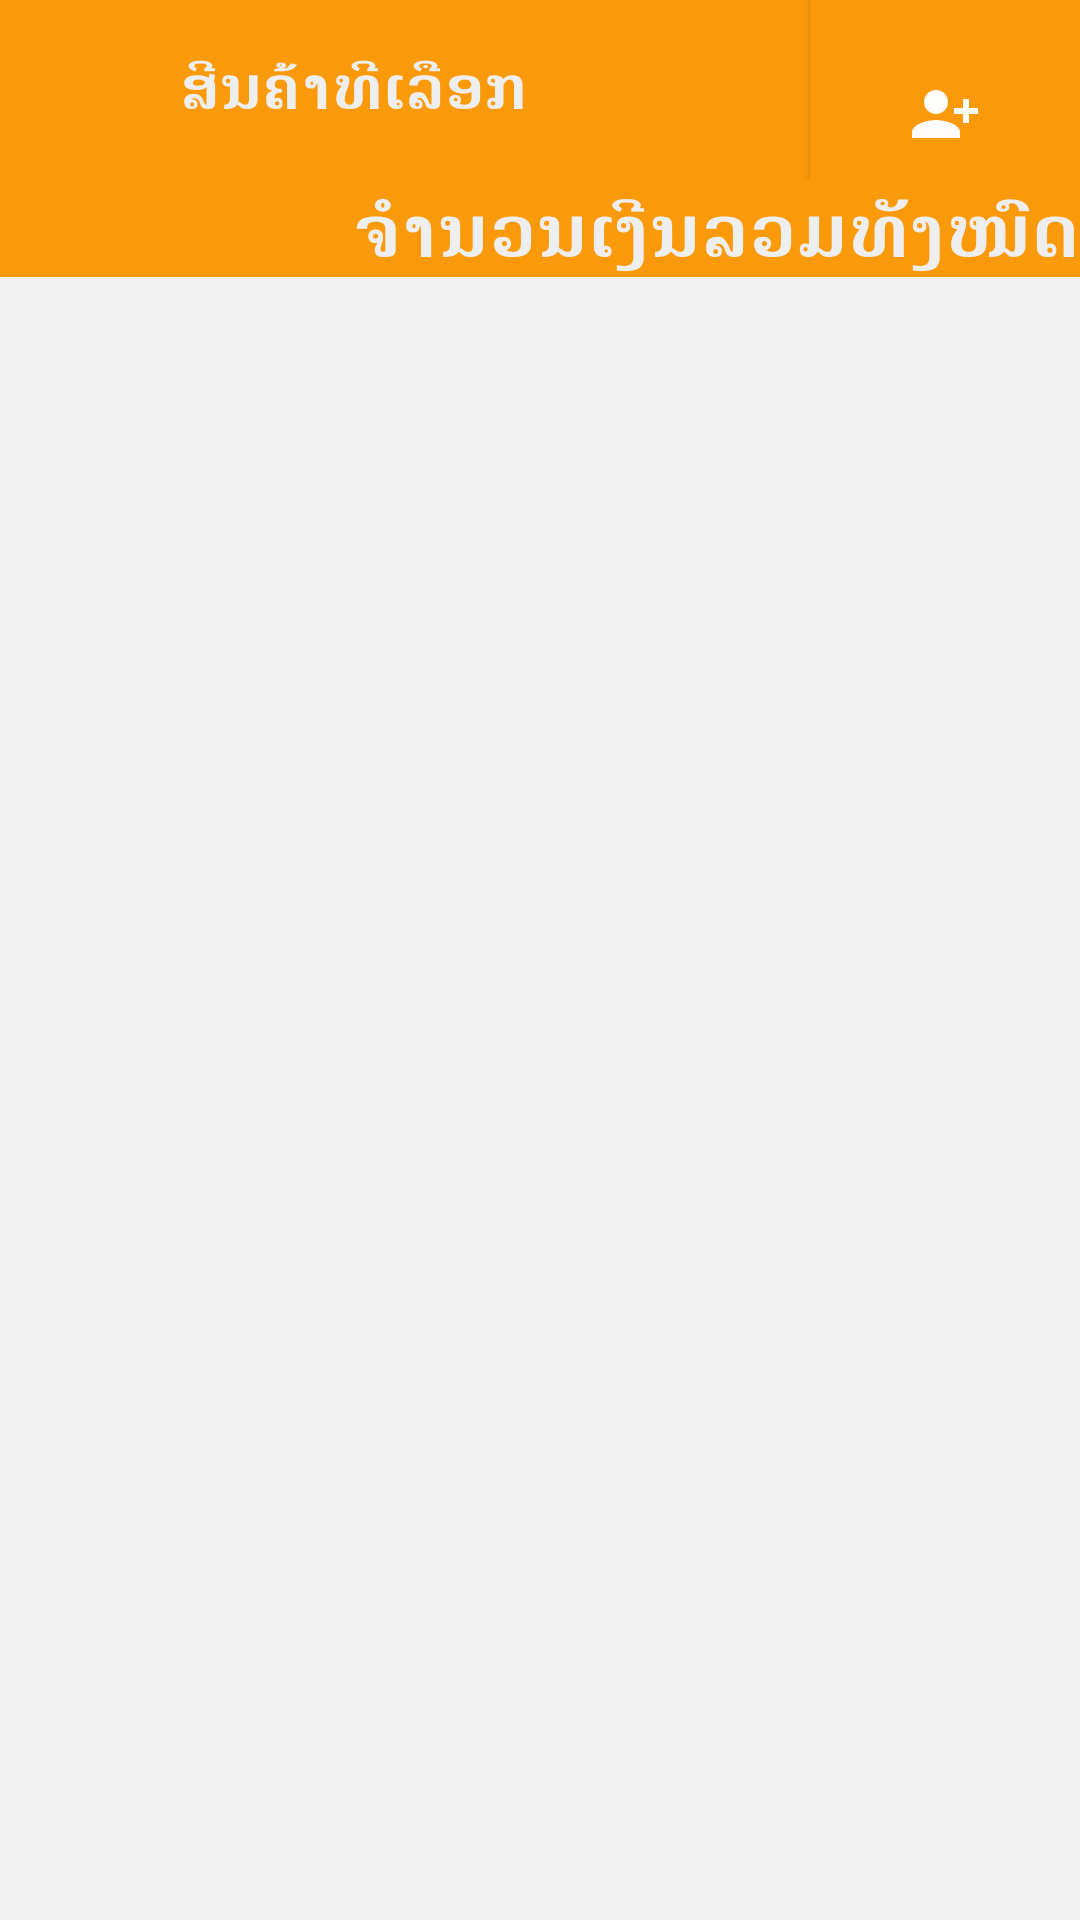

Produce the Android XML layout that renders to this screen, including the resource entries it uses.
<!-- AndroidManifest.xml: application theme AppTheme -->
<!-- res/layout/activity_product_cart.xml -->
<?xml version="1.0" encoding="utf-8"?>
<LinearLayout
    xmlns:android="http://schemas.android.com/apk/res/android"
    xmlns:app="http://schemas.android.com/apk/res-auto"
    xmlns:tools="http://schemas.android.com/tools"
    android:layout_width="match_parent"
    android:layout_height="match_parent"
    android:orientation="vertical"
    android:background="@color/grey_5">
    <LinearLayout
        android:layout_width="match_parent"
        android:layout_height="wrap_content"
        android:background="@color/colorPrimary"
        android:weightSum="2">

        <LinearLayout
            android:layout_width="match_parent"
            android:layout_height="match_parent"
            android:layout_weight="1"
            android:gravity="center|left"
            android:orientation="horizontal">

            <ImageView
                android:id="@+id/img_back"
                android:layout_width="50dp"
                android:layout_height="60dp"
                android:layout_marginLeft="10dp"
                android:padding="10dp"
                app:srcCompat="@drawable/ic_baseline_arrow_back_24"
              />

            <TextView
                android:id="@+id/namess"
                android:layout_width="1dp"
                android:layout_height="30dp"
                android:layout_weight="2"
                android:fontFamily="@font/notosanslaoui_regular"
                android:text="ສີນຄ້າທີເລືອກ"
                android:textColor="@color/white"
                android:textSize="20dp"
                android:textStyle="bold" />

            <TextView
                android:visibility="gone"
                android:id="@+id/username"
                android:layout_width="1dp"
                android:layout_height="30dp"
                android:layout_weight="2"
                android:fontFamily="@font/notosanslaoui_regular"
                android:text="ລາຍການອາຫານ"
                android:textColor="@color/white"
                android:textSize="20dp"
                android:textStyle="bold" />

            <Button
                android:id="@+id/btn_submit_order"
                android:layout_width="90dp"
                android:layout_height="60dp"
                android:drawableBottom="@drawable/ic_baseline_person_add_alt_1_24"
                android:layout_marginLeft="10dp"
                android:padding="10dp"
                android:background="@color/colorPrimary"
                app:srcCompat="@drawable/ic_baseline_arrow_back_24"
                />

        </LinearLayout>
    </LinearLayout>



    <LinearLayout
        android:layout_width="match_parent"
        android:layout_height="wrap_content"
        android:layout_alignParentBottom="true"

        android:layout_marginBottom="5dp"
        android:elevation="10dp"
        android:gravity="center"
        android:orientation="vertical">

        <TextView
            android:id="@+id/txt_total_price"
            android:layout_width="match_parent"
            android:layout_height="wrap_content"
            android:gravity="right"
            android:textStyle="bold"
            android:text="ຈຳນວນເງີນລວມທັງໜົດ"
            android:textColor="@color/white"
            android:background="@color/colorPrimary"
            android:textSize="24sp"
            app:fontFamily="@font/notosanslaoui_regular" />

    </LinearLayout>

    <ScrollView
        android:layout_width="match_parent"
        android:layout_height="match_parent">

        <LinearLayout
            android:layout_width="match_parent"
            android:layout_height="wrap_content"
            android:orientation="vertical">

            <ImageView
                android:id="@+id/image_no_product"
                android:layout_width="match_parent"
                android:layout_height="200dp"
                android:layout_marginTop="50dp"
                android:src="@drawable/not_found"
                android:visibility="gone" />

            <TextView
                android:id="@+id/txt_no_product"
                android:layout_width="match_parent"
                android:layout_height="wrap_content"
                android:gravity="center"
                android:text="ບໍມີລາຍການອາຫານ"
                android:textColor="@color/colorPrimary"
                android:textSize="24sp"
                android:visibility="gone"
                app:fontFamily="@font/notosanslaoui_regular" />

            <LinearLayout
                android:layout_marginTop="5dp"
                android:id="@+id/linear_layout"
                android:layout_width="match_parent"
                android:layout_height="match_parent"
                android:orientation="vertical">

                <androidx.recyclerview.widget.RecyclerView
                    android:id="@+id/cart_recyclerview"
                    android:layout_width="match_parent"
                    android:layout_height="wrap_content"
                    android:layout_marginBottom="100dp"
                    android:background="?android:attr/selectableItemBackground">

                </androidx.recyclerview.widget.RecyclerView>

            </LinearLayout>


        </LinearLayout>
    </ScrollView>

</LinearLayout>
<!-- resources referenced by this layout -->
<resources>
  <color name="colorPrimary">#FA9909</color>
  <color name="grey_5">#f2f2f2</color>
  <color name="white">#eeeeee</color>
  <!-- drawable ic_baseline_person_add_alt_1_24 (drawable) -->
  <vector android:height="24dp" android:tint="#FFFCFC"
      android:viewportHeight="24" android:viewportWidth="24"
      android:width="24dp" xmlns:android="http://schemas.android.com/apk/res/android">
      <path android:fillColor="@android:color/white" android:pathData="M13,8c0,-2.21 -1.79,-4 -4,-4S5,5.79 5,8s1.79,4 4,4S13,10.21 13,8zM15,10v2h3v3h2v-3h3v-2h-3V7h-2v3H15zM1,18v2h16v-2c0,-2.66 -5.33,-4 -8,-4S1,15.34 1,18z"/>
  </vector>
  <style name="AppTheme" parent="Theme.AppCompat.Light.DarkActionBar">
          
          <item name="colorPrimary">@color/colorPrimary</item>
          <item name="colorPrimaryDark">@color/colorPrimaryDark</item>
          <item name="colorAccent">@color/colorAccent</item>
          <item name="android:windowContentOverlay">@null</item>
      </style>
  <color name="colorPrimaryDark">#FA9909</color>
  <color name="colorAccent">#FA9909</color>
</resources>
